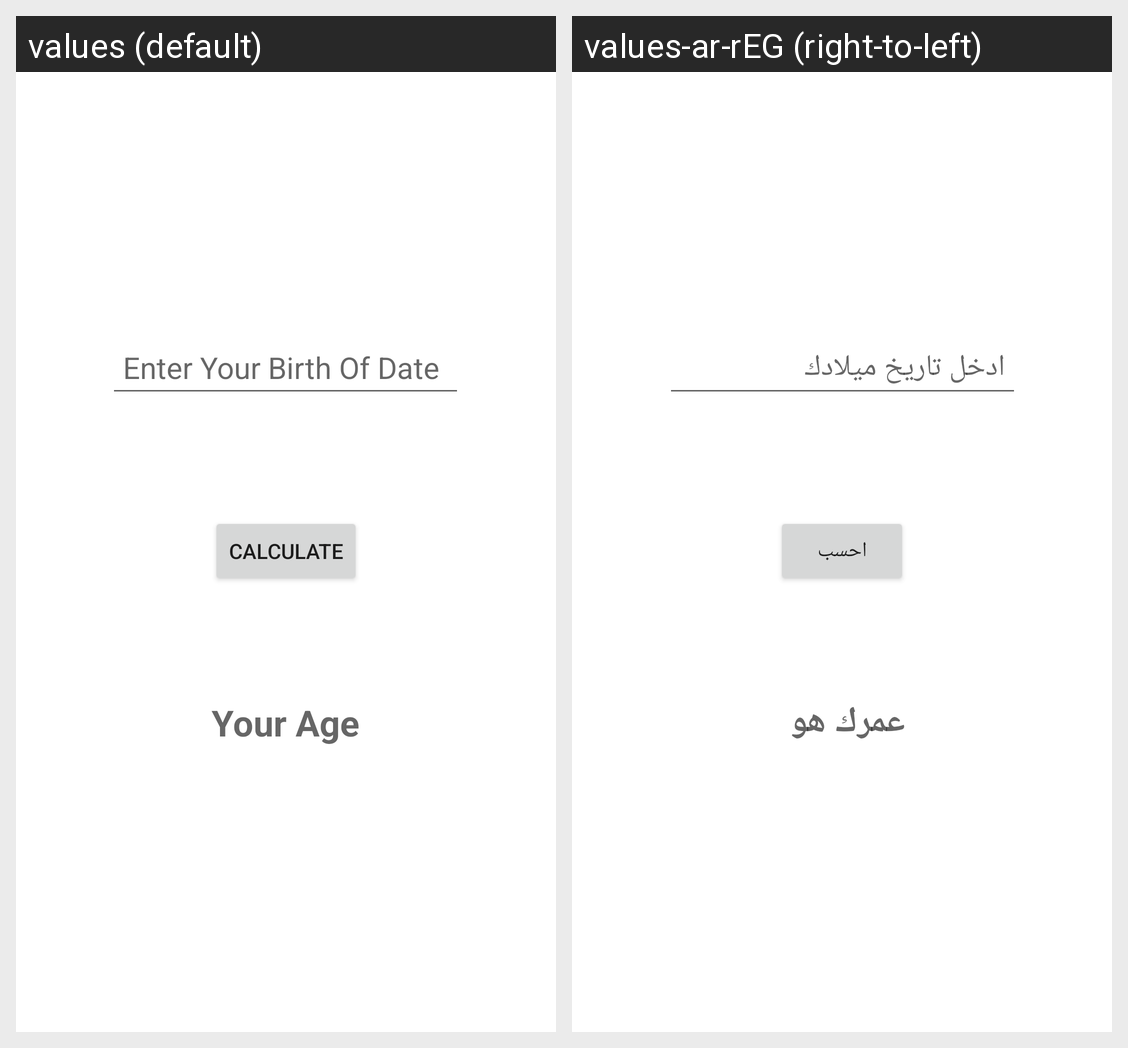

Strings drawn on this Android screen and how each of the app's shown locales translates them:
Android screen res/layout/activity_main.xml rendered under 2 locales, left to right: values (default), values-ar-rEG (right-to-left). Device: Nexus 5 (rendered at 1080×1920; each locale shown at half size, 540×960, under a caption strip naming it); theme Theme.AgeCalculate.
Strings drawn on this screen, with the default value and each locale's value (text and hints the layout hard-codes, and strings that could not be matched under every locale, appear in the picture but are not listed):

enter_your_date_of_birth
  values: Enter Your Birth Of Date
  values-ar-rEG: ادخل تاريخ ميلادك 

calculate
  values: Calculate
  values-ar-rEG: احسب

your_age
  values: Your Age
  values-ar-rEG: عمرك هو
